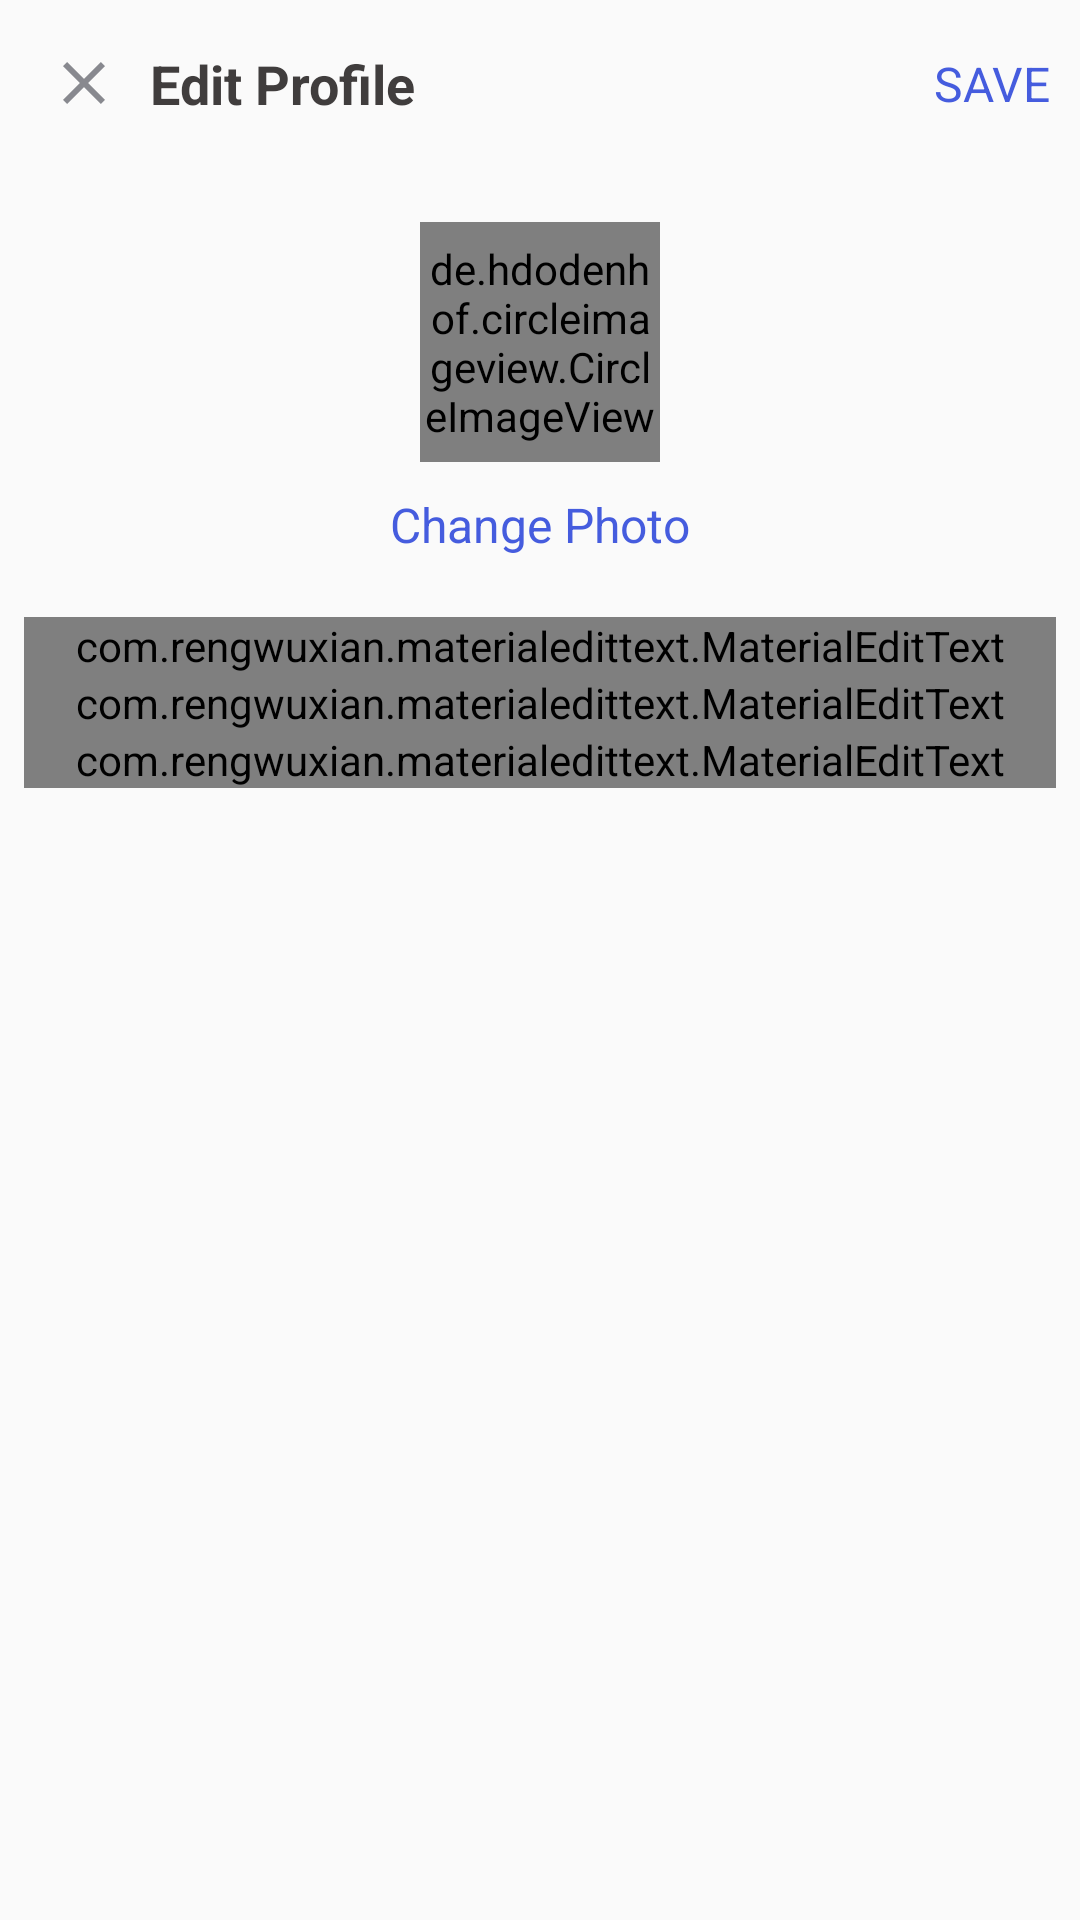

The Android layout XML behind this screen, and the referenced resources:
<!-- AndroidManifest.xml: application theme Theme.TMDB -->
<!-- res/layout/activity_edit_profile.xml -->
<?xml version="1.0" encoding="utf-8"?>
<LinearLayout xmlns:android="http://schemas.android.com/apk/res/android"
    xmlns:app="http://schemas.android.com/apk/res-auto"
    xmlns:tools="http://schemas.android.com/tools"
    android:layout_width="match_parent"
    android:orientation="vertical"
    android:layout_height="match_parent"
    tools:context=".EditProfileActivity">

<com.google.android.material.appbar.AppBarLayout
    android:id="@+id/bar"
        android:layout_width="match_parent"
        android:layout_height="wrap_content"
        android:background="?android:attr/windowBackground">

<androidx.appcompat.widget.Toolbar
    android:id="@+id/toolbar"
            android:layout_width="match_parent"
            android:layout_height="wrap_content"
            android:background="?android:attr/windowBackground">

            <RelativeLayout
                android:layout_width="match_parent"
                android:layout_height="wrap_content">

                <ImageView
                    android:layout_width="wrap_content"
                    android:layout_height="wrap_content"
                    app:srcCompat="@drawable/baseline_close_24"
                    android:id="@+id/close"
                    android:layout_centerVertical="true"
                    android:layout_alignParentLeft="true"
                    android:layout_alignParentStart="true" />

                <TextView
                    android:layout_width="wrap_content"
                    android:layout_height="wrap_content"
                    android:text="Edit Profile"
                    android:layout_centerVertical="true"
                    android:layout_marginStart="10dp"
                    android:textStyle="bold"
                    android:textSize="18sp"
                    android:textColor="@color/colorPrimaryDark"
                    android:layout_toEndOf="@id/close"/>

                <TextView
                    android:layout_width="wrap_content"
                    android:layout_height="wrap_content"
                    android:layout_marginRight="10dp"
                    android:text="SAVE"
                    android:id="@+id/save"
                    android:textSize="16sp"
                    android:layout_centerVertical="true"
                    android:textColor="@color/colorPrimary"
                    android:layout_alignParentRight="true"
                    android:layout_alignParentEnd="true" />

            </RelativeLayout>


        </androidx.appcompat.widget.Toolbar>
    </com.google.android.material.appbar.AppBarLayout>

    <LinearLayout
        android:layout_width="match_parent"
        android:layout_height="wrap_content"
        android:padding="8dp"
        android:orientation="vertical">

        <de.hdodenhof.circleimageview.CircleImageView
            android:layout_width="80dp"
            android:layout_height="80dp"
            android:src="@drawable/placeholder"
            android:layout_gravity="center"
            android:id="@+id/image_profile"
            android:layout_margin="10dp"/>

        <TextView
            android:layout_width="wrap_content"
            android:layout_height="wrap_content"
            android:text="Change Photo"
            android:layout_gravity="center"
            android:id="@+id/tv_change"
            android:textColor="@color/colorPrimary"
            android:textSize="16sp"/>

        <com.rengwuxian.materialedittext.MaterialEditText
    android:layout_width="match_parent"
            android:layout_height="wrap_content"
            android:layout_marginTop="20dp"
            android:hint="Full Name"
            android:id="@+id/fullname"
            app:met_floatingLabel="normal"/>

        <com.rengwuxian.materialedittext.MaterialEditText
            android:layout_width="match_parent"
            android:layout_height="wrap_content"
            android:hint="Username"
            android:id="@+id/username"
            app:met_floatingLabel="normal"/>

        <com.rengwuxian.materialedittext.MaterialEditText
            android:layout_width="match_parent"
            android:layout_height="wrap_content"
            android:hint="Bio"
            android:id="@+id/bio"
            app:met_floatingLabel="normal"/>

    </LinearLayout>

</LinearLayout>
<!-- resources referenced by this layout -->
<resources>
  <color name="colorPrimary">#455cde</color>
  <color name="colorPrimaryDark">#403d3d</color>
  <!-- drawable baseline_close_24 (drawable) -->
  <vector android:height="24dp" android:tint="#88898F"
      android:viewportHeight="24" android:viewportWidth="24"
      android:width="24dp" xmlns:android="http://schemas.android.com/apk/res/android">
      <path android:fillColor="@android:color/white" android:pathData="M19,6.41L17.59,5 12,10.59 6.41,5 5,6.41 10.59,12 5,17.59 6.41,19 12,13.41 17.59,19 19,17.59 13.41,12z"/>
  </vector>
  <!-- drawable placeholder: png bitmap (drawable, 40300 bytes) -->
  <style name="Theme.TMDB" parent="Theme.AppCompat.Light.NoActionBar">
          
          <item name="colorPrimary">@color/colorPrimary</item>
          <item name="colorPrimaryDark">@color/colorPrimaryDark</item>
          <item name="colorAccent">@color/colorAccent</item>
  
      </style>
  <color name="colorAccent">#c2bdbf</color>
</resources>
